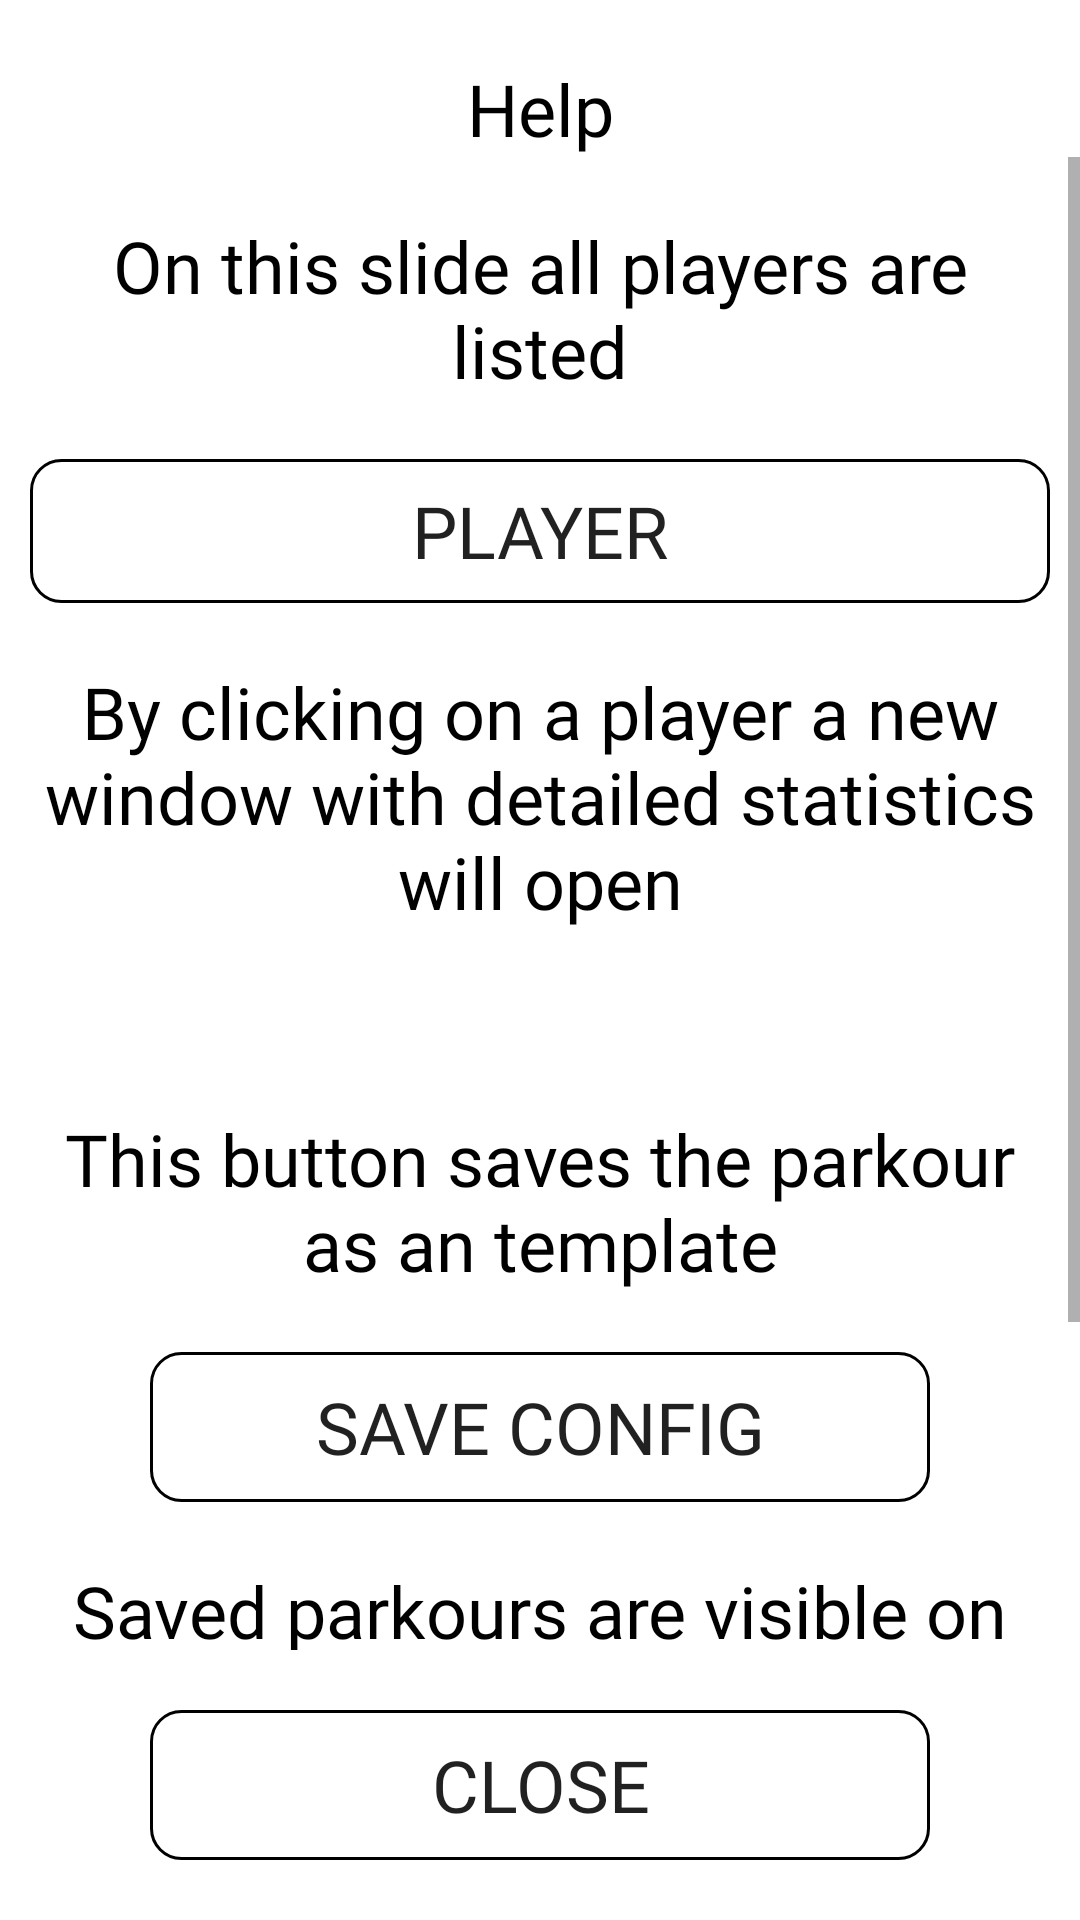

Here is an Android app screen rendered from its layout file. Give the layout XML and the strings, colors and styles it references.
<!-- AndroidManifest.xml: application theme Theme.SharpShooter -->
<!-- res/layout/fragment_help_statistics.xml -->
<?xml version="1.0" encoding="utf-8"?>
<androidx.constraintlayout.widget.ConstraintLayout xmlns:android="http://schemas.android.com/apk/res/android"
    xmlns:app="http://schemas.android.com/apk/res-auto"
    android:layout_width="match_parent"
    android:layout_height="match_parent">

    <ScrollView
        android:layout_width="0dp"
        android:layout_height="0dp"
        android:layout_marginBottom="20dp"
        app:layout_constraintBottom_toTopOf="@+id/btn_done"
        app:layout_constraintEnd_toEndOf="parent"
        app:layout_constraintStart_toStartOf="parent"
        app:layout_constraintTop_toBottomOf="@+id/helpTitle">

        <LinearLayout
            android:layout_width="match_parent"
            android:layout_height="wrap_content"
            android:orientation="vertical">

            <TextView
                android:id="@+id/helpText1"
                android:layout_width="match_parent"
                android:layout_height="wrap_content"
                android:layout_marginStart="10dp"
                android:layout_marginTop="20dp"
                android:layout_marginEnd="10dp"
                android:fontFamily="@font/julius_sans_one"
                android:gravity="center_horizontal"
                android:text="@string/help_statistics_helpText1"
                android:textColor="@color/black"
                android:textSize="24sp" />

            <Button
                android:id="@+id/btn_open_player_stats"
                android:layout_width="match_parent"
                android:layout_height="0dp"

                android:layout_marginStart="10dp"
                android:layout_marginTop="20dp"
                android:layout_marginEnd="10dp"
                android:layout_weight="1"
                android:background="@drawable/button_selector"
                android:fontFamily="@font/julius_sans_one"
                android:gravity="center"
                android:text="@string/help_statistics_player"
                android:textColor="@color/button_selector"
                android:textSize="24sp"
                app:backgroundTint="@color/black" />

            <TextView
                android:id="@+id/helpText4"
                android:layout_width="match_parent"
                android:layout_height="wrap_content"
                android:layout_marginStart="10dp"
                android:layout_marginTop="20dp"
                android:layout_marginEnd="10dp"
                android:fontFamily="@font/julius_sans_one"
                android:gravity="center_horizontal"
                android:text="@string/help_statistics_helpText2"
                android:textColor="@color/black"
                android:textSize="24sp" />

            <TextView
                android:id="@+id/helpText5"
                android:layout_width="match_parent"
                android:layout_height="wrap_content"
                android:layout_marginStart="10dp"
                android:layout_marginTop="60dp"
                android:layout_marginEnd="10dp"
                android:fontFamily="@font/julius_sans_one"
                android:gravity="center_horizontal"
                android:text="@string/help_statistics_helpText3"
                android:textColor="@color/black"
                android:textSize="24sp" />

            <Button
                android:id="@+id/btn_saveConfig"
                android:layout_width="match_parent"
                android:layout_height="50dp"

                android:layout_marginStart="50dp"
                android:layout_marginTop="20dp"
                android:layout_marginEnd="50dp"
                android:background="@drawable/button_selector"
                android:fontFamily="@font/julius_sans_one"
                android:text="@string/current_game_save_config"
                android:textColor="@color/button_selector"
                android:textSize="24sp"
                app:backgroundTint="@color/black" />

            <TextView
                android:id="@+id/helpText6"
                android:layout_width="match_parent"
                android:layout_height="wrap_content"
                android:layout_marginStart="10dp"
                android:layout_marginTop="20dp"
                android:layout_marginEnd="10dp"
                android:fontFamily="@font/julius_sans_one"
                android:gravity="center_horizontal"
                android:text="@string/help_statistics_helpText4"
                android:textColor="@color/black"
                android:textSize="24sp" />

            <TextView
                android:id="@+id/helpText7"
                android:layout_width="match_parent"
                android:layout_height="wrap_content"
                android:layout_marginStart="10dp"
                android:layout_marginTop="20dp"
                android:layout_marginEnd="10dp"
                android:fontFamily="@font/julius_sans_one"
                android:gravity="center_horizontal"
                android:text="@string/help_statistics_helpText5"
                android:textColor="@color/black"
                android:textSize="24sp" />
        </LinearLayout>
    </ScrollView>

    <TextView
        android:id="@+id/helpTitle"
        android:layout_width="wrap_content"
        android:layout_height="wrap_content"
        android:layout_marginTop="20dp"
        android:fontFamily="@font/julius_sans_one"
        android:text="@string/help_title"
        android:textColor="@color/black"
        android:textSize="24sp"
        app:layout_constraintEnd_toEndOf="parent"
        app:layout_constraintStart_toStartOf="parent"
        app:layout_constraintTop_toTopOf="parent" />

    <Button
        android:id="@+id/btn_done"

        android:layout_width="0dp"
        android:layout_height="50dp"

        android:layout_marginStart="50dp"
        android:layout_marginEnd="50dp"
        android:layout_marginBottom="20dp"
        android:background="@drawable/button_selector"
        android:fontFamily="@font/julius_sans_one"
        android:text="@string/player_stat_done"
        android:textColor="@color/button_selector"
        android:textSize="24sp"
        app:backgroundTint="@color/black"
        app:layout_constraintBottom_toBottomOf="parent"
        app:layout_constraintEnd_toEndOf="parent"
        app:layout_constraintHorizontal_bias="1.0"
        app:layout_constraintStart_toStartOf="parent" />

</androidx.constraintlayout.widget.ConstraintLayout>
<!-- resources referenced by this layout -->
<resources>
  <color name="black">#FF000000</color>
  <!-- drawable button_selector (drawable) -->
  <?xml version="1.0" encoding="utf-8"?>
  <selector xmlns:android="http://schemas.android.com/apk/res/android">
      <item android:drawable="@drawable/button_design_normal" android:state_pressed="false"/>
      <item android:drawable="@drawable/button_design_pressed"/>
  </selector>
  <string name="current_game_save_config">Save config</string>
  <string name="help_statistics_helpText1">On this slide all players are listed</string>
  <string name="help_statistics_helpText2">By clicking on a player a new window with detailed statistics will open</string>
  <string name="help_statistics_helpText3">This button saves the parkour as an template</string>
  <string name="help_statistics_helpText4">Saved parkours are visible on the account page</string>
  <string name="help_statistics_helpText5">Templates can be used to easily start a new game with the same settings</string>
  <string name="help_statistics_player">Player</string>
  <string name="help_title">Help</string>
  <string name="player_stat_done">Close</string>
  <style name="Theme.SharpShooter" parent="Theme.MaterialComponents.Light.NoActionBar">
          
          <item name="colorPrimary">@color/white</item>
          <item name="colorOnPrimary">@color/black</item>
          
          <item name="colorSecondary">@color/white</item>
          <item name="colorOnSecondary">@color/black</item>
          
          <item name="android:statusBarColor" tools:targetApi="l">?attr/colorPrimary</item>
          
          <item name="android:windowLightStatusBar">true</item>
      </style>
  <!-- drawable button_design_normal (drawable) -->
  <?xml version="1.0" encoding="utf-8"?>
  <shape xmlns:android="http://schemas.android.com/apk/res/android"
      android:shape="rectangle">
  
      <stroke
          android:color="@color/black"
          android:width="1dp" />
  
      <corners
          android:radius="10dp" />
  
      <solid
          android:color="@android:color/transparent" />
  
  </shape>
  <!-- drawable button_design_pressed (drawable) -->
  <?xml version="1.0" encoding="utf-8"?>
  <shape xmlns:android="http://schemas.android.com/apk/res/android"
      android:shape="rectangle">
  
      <stroke
          android:color="@color/black"
          android:width="1dp" />
  
      <corners
          android:radius="10dp" />
  
      <solid
          android:color="@android:color/black" />
  
  </shape>
  <color name="white">#FFFFFFFF</color>
</resources>
